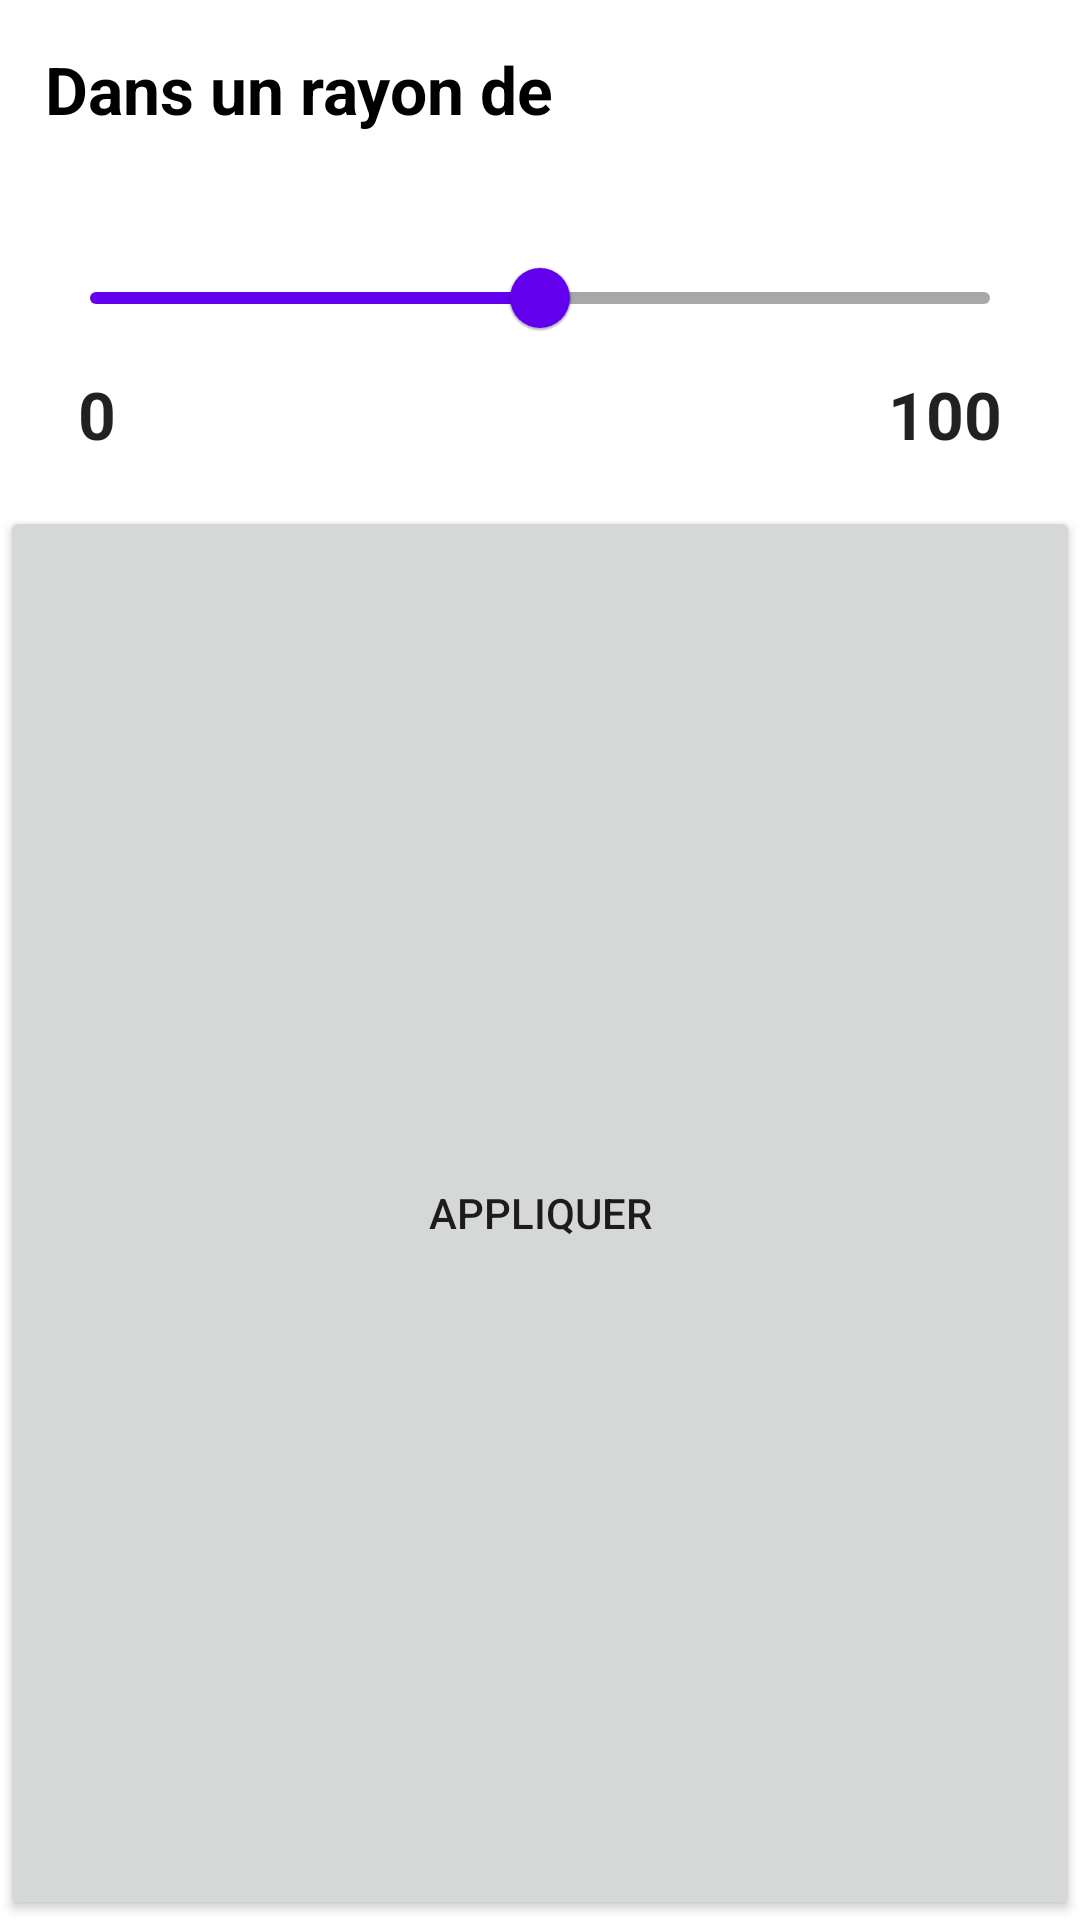

The Android layout XML behind this screen, and the referenced resources:
<!-- AndroidManifest.xml: application theme Theme.MyApplication -->
<!-- res/layout/slider_filter_layout.xml -->
<?xml version="1.0" encoding="utf-8"?>
<LinearLayout xmlns:android="http://schemas.android.com/apk/res/android"
    xmlns:app="http://schemas.android.com/apk/res-auto"
    android:layout_width="match_parent"
    android:layout_height="wrap_content"
    android:orientation="vertical">

    <TextView
        android:layout_width="wrap_content"
        android:layout_height="wrap_content"
        android:text="Dans un rayon de"
        android:textStyle="bold"
        android:textAppearance="@style/TextAppearance.Material3.ActionBar.Title"
        android:padding="15dp"/>

    <LinearLayout
        android:layout_width="match_parent"
        android:layout_height="wrap_content"
        android:orientation="vertical"
        android:padding="16dp">
        <com.google.android.material.slider.Slider
            android:id="@+id/distanceSlider"
            android:layout_width="match_parent"
            android:layout_height="wrap_content"
            android:valueFrom="0"
            android:valueTo="100"
            android:value="50"
            app:trackColorInactive="@color/grey"
            app:trackHeight="4dp" />

        <androidx.constraintlayout.widget.ConstraintLayout
            android:layout_width="match_parent"
            android:layout_height="match_parent">
            <TextView
                android:layout_width="wrap_content"
                android:layout_height="wrap_content"
                app:layout_constraintStart_toStartOf="parent"
                android:text="0"
                app:layout_constraintTop_toTopOf="parent"
                android:layout_marginStart="10dp"
                android:textStyle="bold"
                android:textAppearance="@style/TextAppearance.AppCompat.Large"/>
            <TextView
                android:layout_width="wrap_content"
                android:layout_height="wrap_content"
                app:layout_constraintEnd_toEndOf="parent"
                android:text="100"
                app:layout_constraintTop_toTopOf="parent"
                android:layout_marginEnd="10dp"
                android:textStyle="bold"
                android:textAppearance="@style/TextAppearance.AppCompat.Large"/>
        </androidx.constraintlayout.widget.ConstraintLayout>



    </LinearLayout>
    <Button
        android:id="@+id/applyButton"
        android:layout_width="match_parent"
        android:layout_height="match_parent"
        android:text="appliquer"/>


</LinearLayout>
<!-- resources referenced by this layout -->
<resources>
  <color name="grey">#A8A8A8</color>
  <style name="Theme.MyApplication" parent="Base.Theme.MyApplication" />
  <style name="Base.Theme.MyApplication" parent="Theme.MaterialComponents.Light.NoActionBar">
          
          
      </style>
</resources>
